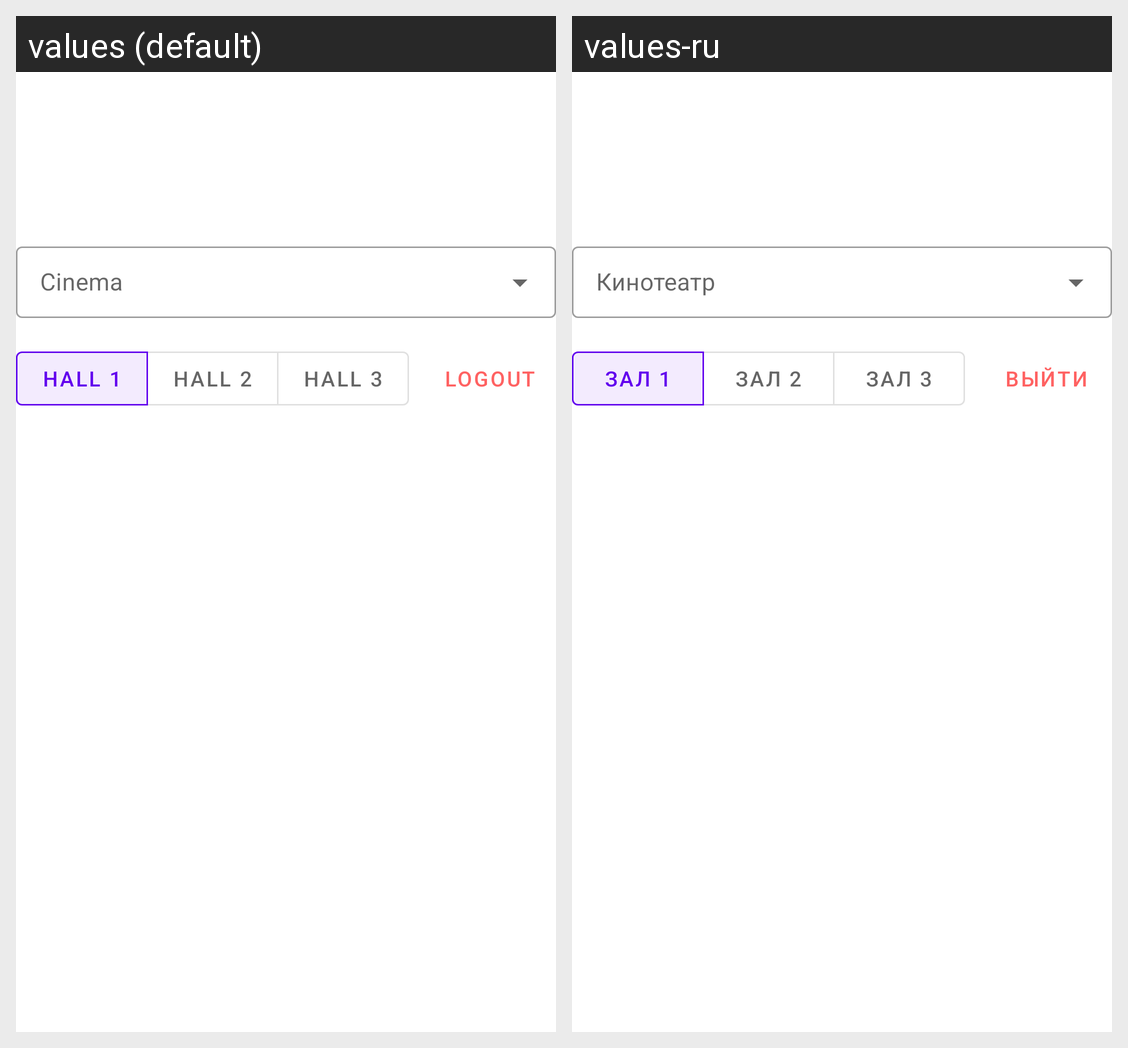

The Android screen above is rendered under two locales of the same app. Produce the string resources it draws, with the default and per-locale values.
Android screen res/layout/fragment_profile.xml rendered under 2 locales, left to right: values (default), values-ru. Device: Nexus 5 (rendered at 1080×1920; each locale shown at half size, 540×960, under a caption strip naming it); theme AppTheme.
Strings drawn on this screen, with the default value and each locale's value (text and hints the layout hard-codes, and strings that could not be matched under every locale, appear in the picture but are not listed):

hall_1
  values: Hall 1
  values-ru: Зал 1

hall_2
  values: Hall 2
  values-ru: Зал 2

hall_3
  values: Hall 3
  values-ru: Зал 3

logout
  values: Logout
  values-ru: Выйти
